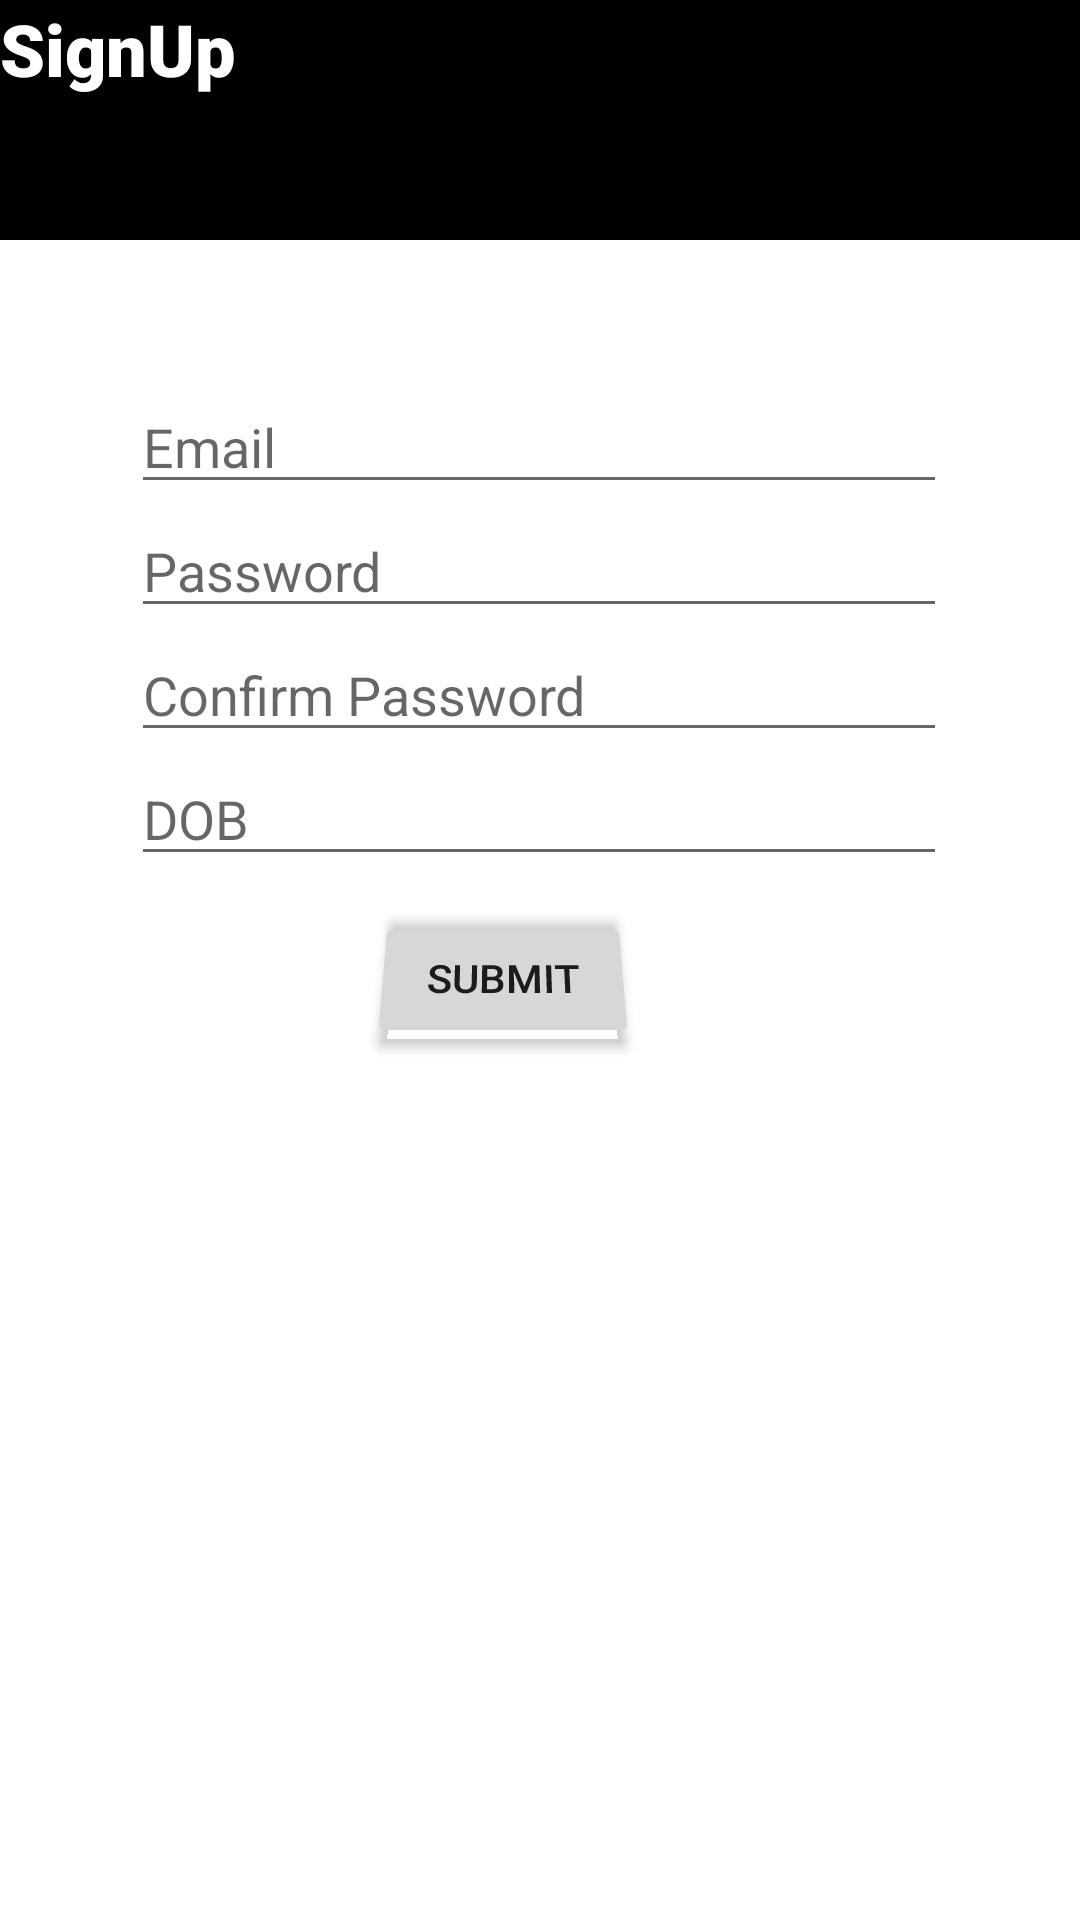

This screen was rendered from an Android layout file. Write that file and the resources it references.
<!-- AndroidManifest.xml: application theme Theme.ProboAssignment1 -->
<!-- res/layout/activity_sign_up.xml -->
<?xml version="1.0" encoding="utf-8"?>
<androidx.constraintlayout.widget.ConstraintLayout xmlns:android="http://schemas.android.com/apk/res/android"
    xmlns:app="http://schemas.android.com/apk/res-auto"
    xmlns:tools="http://schemas.android.com/tools"
    android:layout_width="match_parent"
    android:layout_height="match_parent"
    android:background="#FFFFFF"
    tools:context=".SignUpActivity">

    <androidx.appcompat.widget.Toolbar
        android:id="@+id/toolbar"
        android:layout_width="415dp"
        android:layout_height="80dp"
        android:background="@color/black"
        android:minHeight="?attr/actionBarSize"
        android:theme="?attr/actionBarTheme"
        app:layout_constraintEnd_toEndOf="parent"
        app:layout_constraintHorizontal_bias="0.5"
        app:layout_constraintStart_toStartOf="parent"
        app:layout_constraintTop_toTopOf="parent"
        app:titleTextColor="#F1F1F1" />

    <TextView
        android:id="@+id/textView"
        android:layout_width="wrap_content"
        android:layout_height="wrap_content"
        android:fontFamily="sans-serif-black"
        android:text="SignUp"
        android:textColor="#FFFFFF"
        android:textSize="24sp"
        tools:layout_editor_absoluteX="28dp"
        tools:layout_editor_absoluteY="29dp" />

    <LinearLayout
        android:id="@+id/activity_sign_up"
        android:layout_width="272dp"
        android:layout_height="271dp"
        android:orientation="vertical"
        app:layout_constraintBottom_toBottomOf="parent"
        app:layout_constraintEnd_toEndOf="parent"
        app:layout_constraintHorizontal_bias="0.496"
        app:layout_constraintStart_toStartOf="parent"
        app:layout_constraintTop_toBottomOf="@+id/toolbar"
        app:layout_constraintVertical_bias="0.161">

        <EditText
            android:id="@+id/email_inp"
            android:layout_width="match_parent"
            android:layout_height="wrap_content"
            android:ems="10"
            android:hint="Email"
            android:inputType="textEmailAddress" />

        <EditText
            android:id="@+id/pass_inp"
            android:layout_width="match_parent"
            android:layout_height="wrap_content"
            android:ems="10"
            android:hint="Password"
            android:inputType="textPassword" />

        <EditText
            android:id="@+id/conf_pass_inp"
            android:layout_width="match_parent"
            android:layout_height="wrap_content"
            android:ems="10"
            android:hint="Confirm Password"
            android:inputType="textPassword" />

        <EditText
            android:id="@+id/dob_inp"
            android:layout_width="match_parent"
            android:layout_height="wrap_content"
            android:ems="10"
            android:hint="DOB"
            android:inputType="date" />

        <Button
            android:id="@+id/sign_up_btn"
            android:layout_width="wrap_content"
            android:layout_height="wrap_content"
            android:rotationX="22"
            android:text="Submit"
            android:translationX="80dp"
            android:translationY="10dp"
            app:cornerRadius="20dp" />
    </LinearLayout>

</androidx.constraintlayout.widget.ConstraintLayout>
<!-- resources referenced by this layout -->
<resources>
  <color name="black">#FF000000</color>
  <style name="Theme.ProboAssignment1" parent="Theme.MaterialComponents.DayNight.DarkActionBar">
          
          <item name="colorPrimary">@color/purple_500</item>
          <item name="colorPrimaryVariant">@color/purple_700</item>
          <item name="colorOnPrimary">@color/white</item>
          
          <item name="colorSecondary">@color/teal_200</item>
          <item name="colorSecondaryVariant">@color/teal_700</item>
          <item name="colorOnSecondary">@color/black</item>
          
          <item name="android:statusBarColor">?attr/colorPrimaryVariant</item>
          
      </style>
  <color name="purple_500">#FF6200EE</color>
  <color name="purple_700">#FF3700B3</color>
  <color name="white">#FFFFFFFF</color>
  <color name="teal_200">#FF03DAC5</color>
  <color name="teal_700">#FF018786</color>
</resources>
